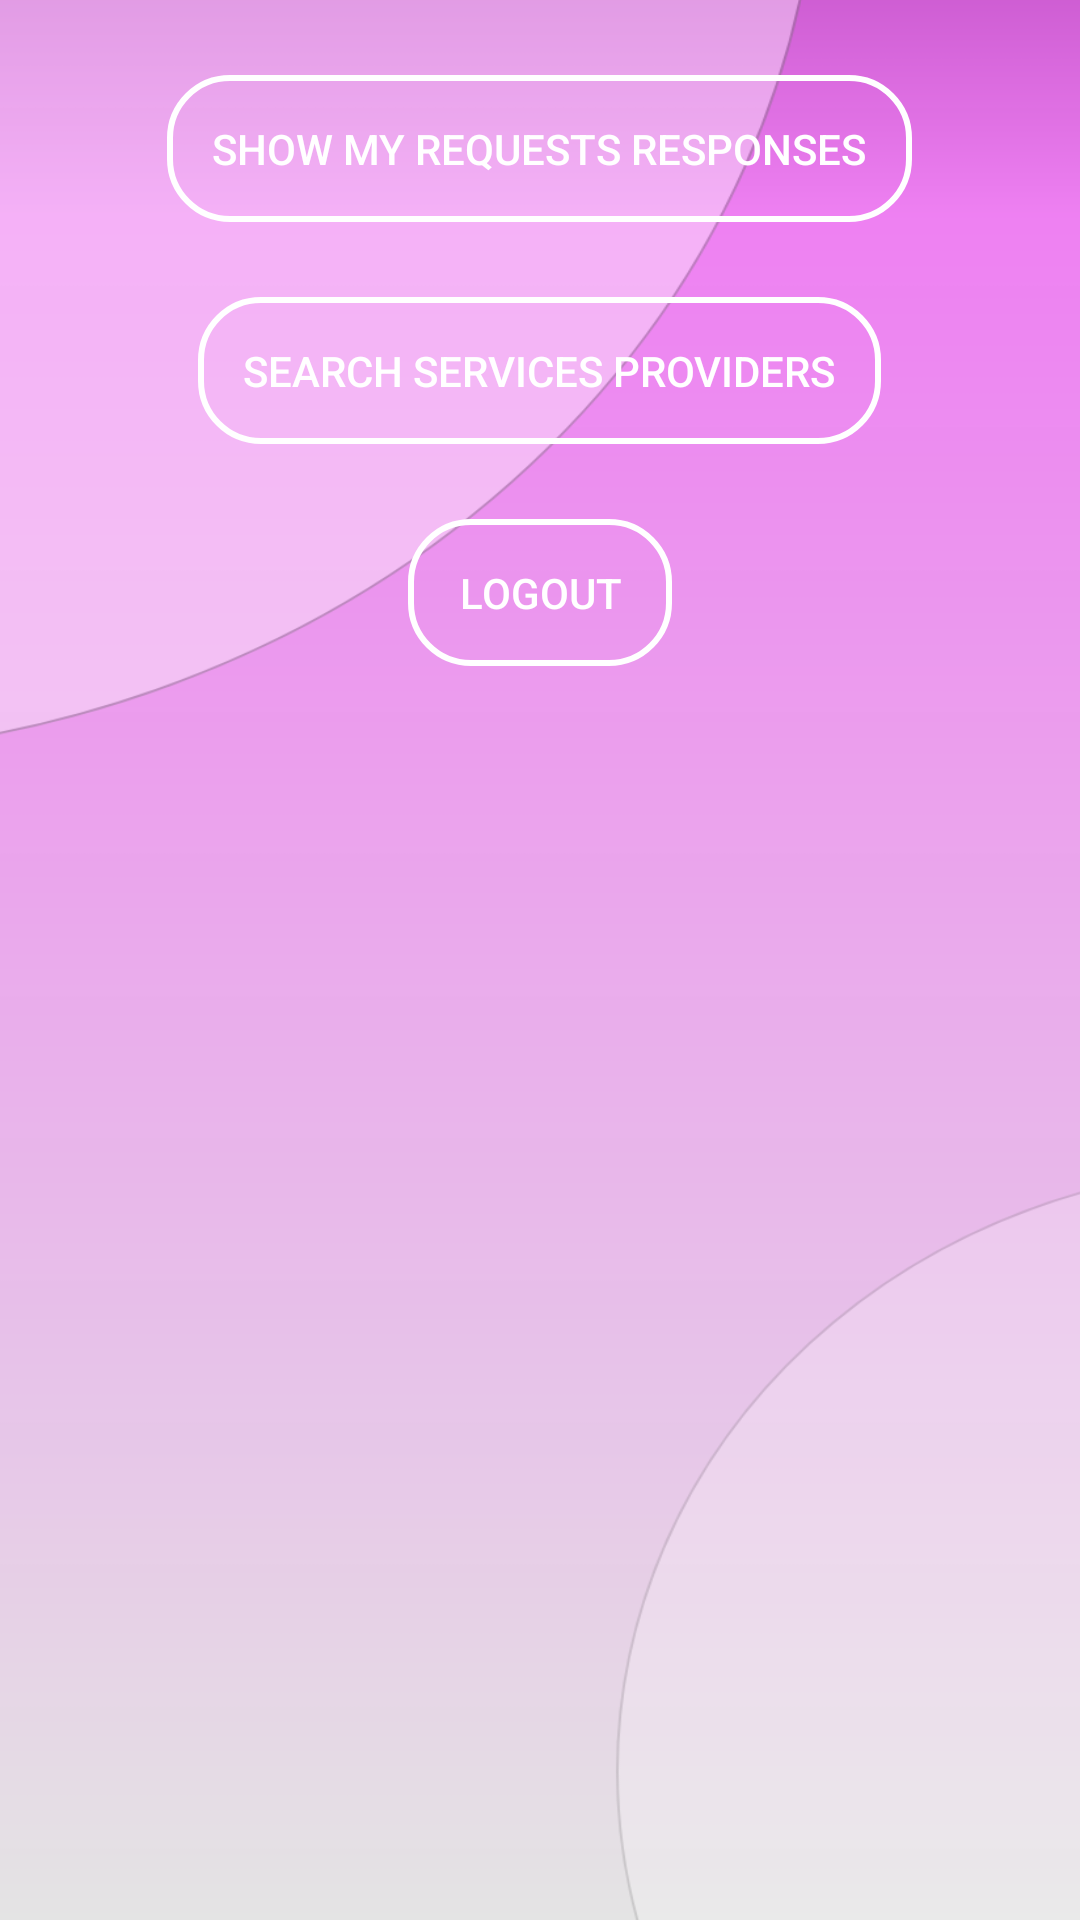

Android layout source for this screen:
<!-- AndroidManifest.xml: application theme Theme.SafetyServices -->
<!-- res/layout/fragment_taken_service_user.xml -->
<?xml version="1.0" encoding="utf-8"?>
<LinearLayout xmlns:android="http://schemas.android.com/apk/res/android"
    xmlns:tools="http://schemas.android.com/tools"
    android:layout_width="match_parent"
    android:layout_height="match_parent"
    android:orientation="vertical"
    tools:context=".view.activities.MainActivity"
    android:background="@drawable/def_background">

    

    <Button
        android:id="@+id/showProvidersResponsesBtn"
        android:layout_width="wrap_content"
        android:layout_height="wrap_content"
        android:layout_gravity="center_horizontal"
        android:layout_marginTop="25dp"
        android:background="@drawable/buttonstyle"
        android:text="Show my requests responses"
        android:textColor="@color/white" />

    <Button
        android:id="@+id/searchProvidersBtn"
        android:layout_width="wrap_content"
        android:layout_height="wrap_content"
        android:layout_gravity="center_horizontal"
        android:layout_marginTop="25dp"
        android:background="@drawable/buttonstyle"
        android:text="Search services providers"
        android:textColor="@color/white" />

    <Button
        android:id="@+id/buttonLogoutTS"
        android:layout_width="wrap_content"
        android:layout_height="wrap_content"
        android:layout_gravity="center_horizontal"
        android:layout_marginTop="25dp"
        android:background="@drawable/buttonstyle"
        android:onClick="logout"
        android:text="LogOut"
        android:textColor="@color/white" />

</LinearLayout>
<!-- resources referenced by this layout -->
<resources>
  <color name="white">#FFFFFFFF</color>
  <!-- drawable buttonstyle (drawable) -->
  <?xml version="1.0" encoding="utf-8"?>
  <shape xmlns:android="http://schemas.android.com/apk/res/android">
  <stroke android:width="2dp" android:color="@color/white"/>
  <corners android:radius="20dp"/>
      <padding android:top="15dp" android:bottom="15dp" android:left="15dp" android:right="15dp"/>
  </shape>
  <!-- drawable def_background: png bitmap (drawable-v24, 56801 bytes) -->
  <style name="Theme.SafetyServices" parent="Theme.MaterialComponents.DayNight.DarkActionBar">
          
         
          <item name="colorPrimary">@color/purple_300</item>
          <item name="colorPrimaryVariant">@color/purple_700</item>
          <item name="colorOnPrimary">@color/purple_300</item>
          
          <item name="colorSecondary">@color/teal_200</item>
          <item name="colorSecondaryVariant">@color/teal_700</item>
          <item name="colorOnSecondary">@color/black</item>
          
          <item name="android:statusBarColor" tools:targetApi="l">?attr/colorOnPrimary</item>
          
      </style>
  <color name="purple_300">#ca5acf</color>
  <color name="purple_700">#FF3700B3</color>
  <color name="teal_200">#FF03DAC5</color>
  <color name="teal_700">#FF018786</color>
  <color name="black">#FF000000</color>
</resources>
